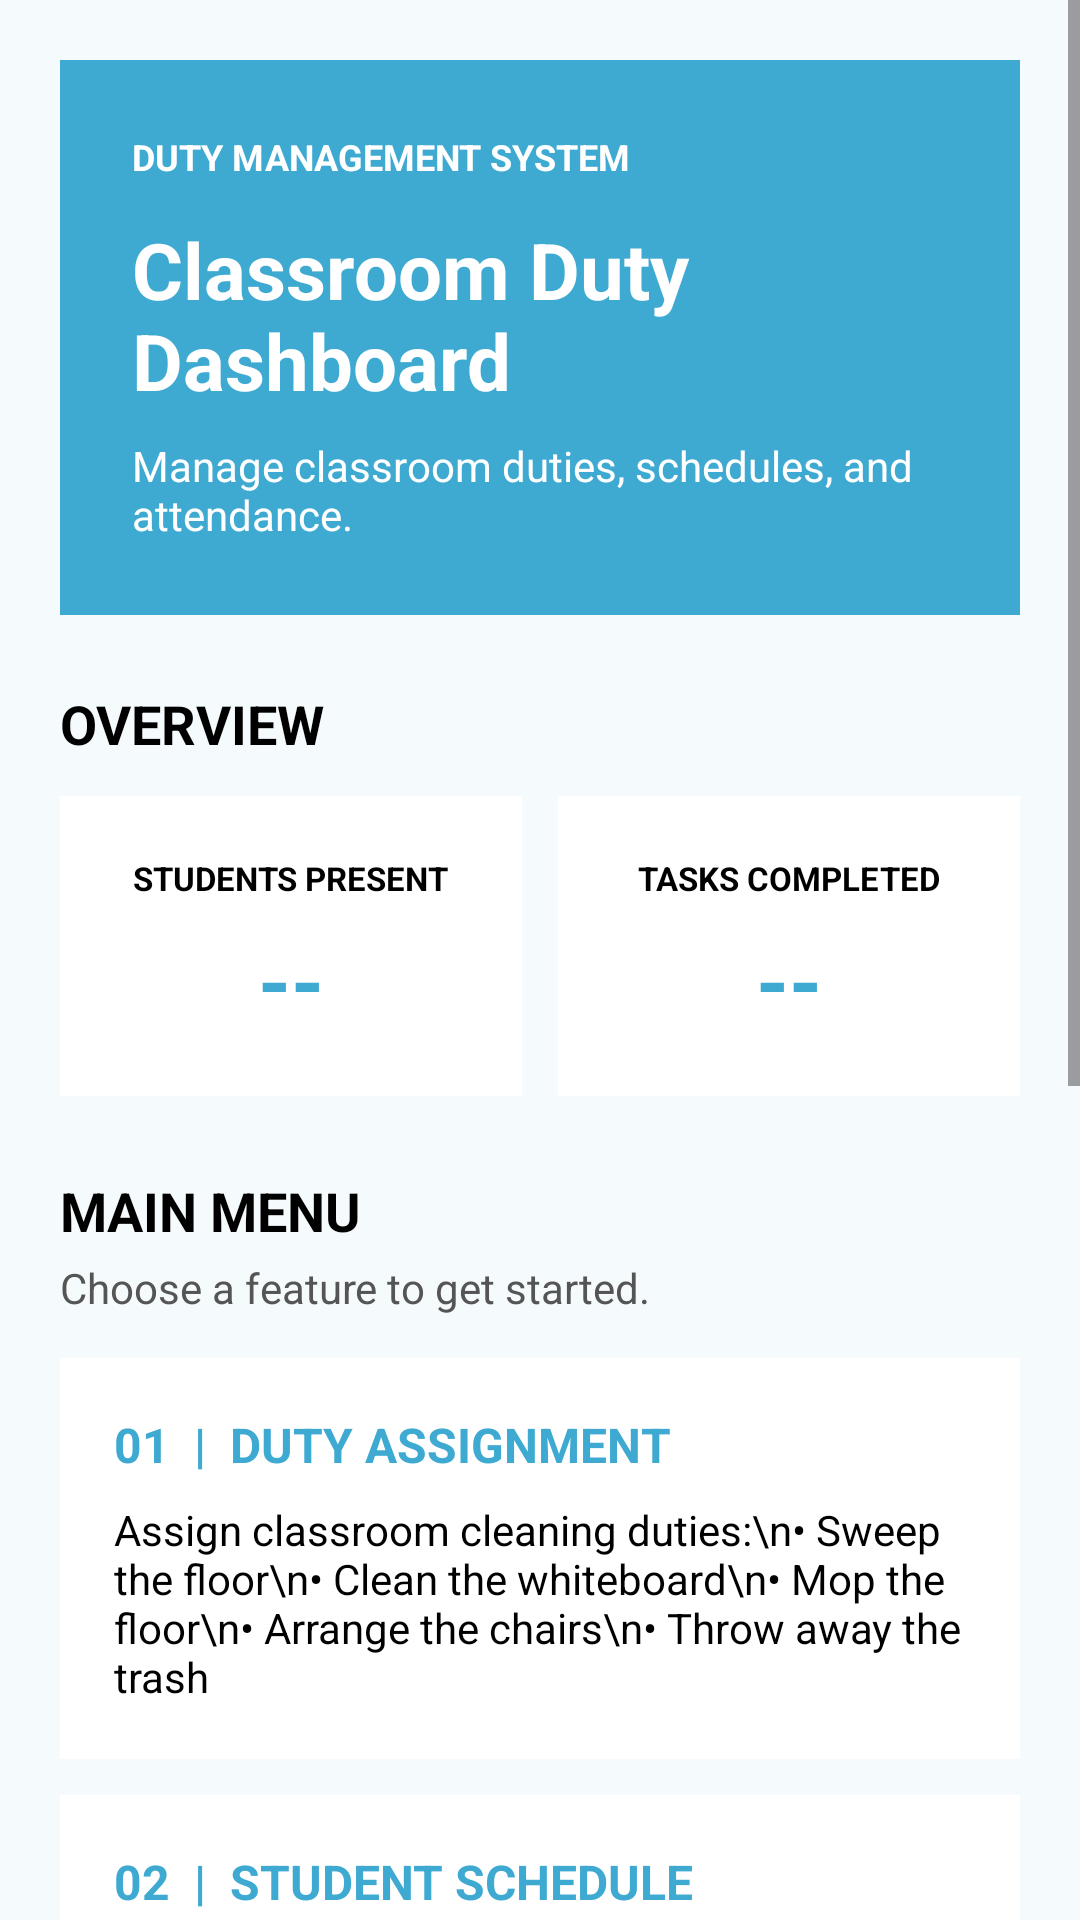

Here is an Android app screen rendered from its layout file. Give the layout XML and the strings, colors and styles it references.
<!-- AndroidManifest.xml: application theme Theme.G3_DutyManagementSystem -->
<!-- res/layout/activity_menu.xml -->
<?xml version="1.0" encoding="utf-8"?>
<ScrollView xmlns:android="http://schemas.android.com/apk/res/android"
    android:layout_width="match_parent"
    android:layout_height="match_parent"
    android:background="#F5FAFC"
    android:fillViewport="true">

    <LinearLayout
        android:layout_width="match_parent"
        android:layout_height="wrap_content"
        android:orientation="vertical"
        android:padding="20dp">

        
        <LinearLayout
            android:layout_width="match_parent"
            android:layout_height="wrap_content"
            android:orientation="vertical"
            android:padding="24dp"
            android:background="#3EAAD1">

            <TextView
                android:layout_width="wrap_content"
                android:layout_height="wrap_content"
                android:text="DUTY MANAGEMENT SYSTEM"
                android:textColor="#FFFFFF"
                android:textSize="12sp"
                android:textStyle="bold" />

            <TextView
                android:layout_width="match_parent"
                android:layout_height="wrap_content"
                android:layout_marginTop="12dp"
                android:text="Classroom Duty Dashboard"
                android:textColor="#FFFFFF"
                android:textSize="26sp"
                android:textStyle="bold" />

            <TextView
                android:layout_width="match_parent"
                android:layout_height="wrap_content"
                android:layout_marginTop="8dp"
                android:text="Manage classroom duties, schedules, and attendance."
                android:textColor="#FFFFFF"
                android:textSize="14sp" />
        </LinearLayout>

        
        <TextView
            android:layout_width="match_parent"
            android:layout_height="wrap_content"
            android:layout_marginTop="24dp"
            android:text="OVERVIEW"
            android:textColor="#000000"
            android:textSize="18sp"
            android:textStyle="bold" />

        <LinearLayout
            android:layout_width="match_parent"
            android:layout_height="wrap_content"
            android:orientation="horizontal"
            android:layout_marginTop="12dp">

            <LinearLayout
                android:layout_width="0dp"
                android:layout_height="100dp"
                android:layout_weight="1"
                android:layout_marginEnd="6dp"
                android:orientation="vertical"
                android:gravity="center"
                android:background="#FFFFFF"
                android:padding="12dp">

                <TextView
                    android:layout_width="wrap_content"
                    android:layout_height="wrap_content"
                    android:text="STUDENTS PRESENT"
                    android:textColor="#000000"
                    android:textSize="11sp"
                    android:textStyle="bold" />

                <TextView
                    android:id="@+id/tvPresentCount"
                    android:layout_width="wrap_content"
                    android:layout_height="wrap_content"
                    android:layout_marginTop="8dp"
                    android:text="--"
                    android:textColor="#3EAAD1"
                    android:textSize="28sp"
                    android:textStyle="bold" />
            </LinearLayout>

            <LinearLayout
                android:layout_width="0dp"
                android:layout_height="100dp"
                android:layout_weight="1"
                android:layout_marginStart="6dp"
                android:orientation="vertical"
                android:gravity="center"
                android:background="#FFFFFF"
                android:padding="12dp">

                <TextView
                    android:layout_width="wrap_content"
                    android:layout_height="wrap_content"
                    android:text="TASKS COMPLETED"
                    android:textColor="#000000"
                    android:textSize="11sp"
                    android:textStyle="bold" />

                <TextView
                    android:id="@+id/tvTasksCompleted"
                    android:layout_width="wrap_content"
                    android:layout_height="wrap_content"
                    android:layout_marginTop="8dp"
                    android:text="--"
                    android:textColor="#3EAAD1"
                    android:textSize="28sp"
                    android:textStyle="bold" />
            </LinearLayout>
        </LinearLayout>

        
        <TextView
            android:layout_width="match_parent"
            android:layout_height="wrap_content"
            android:layout_marginTop="26dp"
            android:text="MAIN MENU"
            android:textColor="#000000"
            android:textSize="18sp"
            android:textStyle="bold" />

        <TextView
            android:layout_width="match_parent"
            android:layout_height="wrap_content"
            android:layout_marginTop="4dp"
            android:text="Choose a feature to get started."
            android:textColor="#555555"
            android:textSize="14sp" />

        
        <LinearLayout
            android:id="@+id/btnDutyAssignment"
            android:layout_width="match_parent"
            android:layout_height="wrap_content"
            android:layout_marginTop="14dp"
            android:orientation="vertical"
            android:padding="18dp"
            android:background="#FFFFFF"
            android:clickable="true"
            android:focusable="true">

            <TextView
                android:layout_width="match_parent"
                android:layout_height="wrap_content"
                android:text="01  |  DUTY ASSIGNMENT"
                android:textColor="#3EAAD1"
                android:textSize="16sp"
                android:textStyle="bold" />

            <TextView
                android:layout_width="match_parent"
                android:layout_height="wrap_content"
                android:layout_marginTop="8dp"
                android:text="Assign classroom cleaning duties:\n• Sweep the floor\n• Clean the whiteboard\n• Mop the floor\n• Arrange the chairs\n• Throw away the trash"
                android:textColor="#000000"
                android:textSize="14sp" />
        </LinearLayout>

        
        <LinearLayout
            android:id="@+id/btnStudentSchedule"
            android:layout_width="match_parent"
            android:layout_height="wrap_content"
            android:layout_marginTop="12dp"
            android:orientation="vertical"
            android:padding="18dp"
            android:background="#FFFFFF"
            android:clickable="true"
            android:focusable="true">

            <TextView
                android:layout_width="match_parent"
                android:layout_height="wrap_content"
                android:text="02  |  STUDENT SCHEDULE"
                android:textColor="#3EAAD1"
                android:textSize="16sp"
                android:textStyle="bold" />

            <TextView
                android:layout_width="match_parent"
                android:layout_height="wrap_content"
                android:layout_marginTop="8dp"
                android:text="Assign and organize students' cleaning schedules and duty days."
                android:textColor="#000000"
                android:textSize="14sp" />
        </LinearLayout>

        
        <LinearLayout
            android:id="@+id/btnAttendance"
            android:layout_width="match_parent"
            android:layout_height="wrap_content"
            android:layout_marginTop="12dp"
            android:orientation="vertical"
            android:padding="18dp"
            android:background="#FFFFFF"
            android:clickable="true"
            android:focusable="true">

            <TextView
                android:layout_width="match_parent"
                android:layout_height="wrap_content"
                android:text="03  |  ATTENDANCE MONITORING"
                android:textColor="#3EAAD1"
                android:textSize="16sp"
                android:textStyle="bold" />

            <TextView
                android:layout_width="match_parent"
                android:layout_height="wrap_content"
                android:layout_marginTop="8dp"
                android:text="Record students who are present and mark students who are absent each day."
                android:textColor="#000000"
                android:textSize="14sp" />
        </LinearLayout>

        
        <LinearLayout
            android:id="@+id/btnActivityHistory"
            android:layout_width="match_parent"
            android:layout_height="wrap_content"
            android:layout_marginTop="12dp"
            android:orientation="vertical"
            android:padding="18dp"
            android:background="#FFFFFF"
            android:clickable="true"
            android:focusable="true">

            <TextView
                android:layout_width="match_parent"
                android:layout_height="wrap_content"
                android:text="04  |  ACTIVITY HISTORY"
                android:textColor="#3EAAD1"
                android:textSize="16sp"
                android:textStyle="bold" />

            <TextView
                android:layout_width="match_parent"
                android:layout_height="wrap_content"
                android:layout_marginTop="8dp"
                android:text="Review completed and unfinished duties, student attendance, and previous activity records."
                android:textColor="#000000"
                android:textSize="14sp" />
        </LinearLayout>

        
        <LinearLayout
            android:id="@+id/btnWeeklySummary"
            android:layout_width="match_parent"
            android:layout_height="wrap_content"
            android:layout_marginTop="12dp"
            android:orientation="vertical"
            android:padding="18dp"
            android:background="#FFFFFF"
            android:clickable="true"
            android:focusable="true">

            <TextView
                android:layout_width="match_parent"
                android:layout_height="wrap_content"
                android:text="05  |  WEEKLY SUMMARY"
                android:textColor="#3EAAD1"
                android:textSize="16sp"
                android:textStyle="bold" />

            <TextView
                android:layout_width="match_parent"
                android:layout_height="wrap_content"
                android:layout_marginTop="8dp"
                android:text="View a weekly summary of assigned duties, completed tasks, and attendance."
                android:textColor="#000000"
                android:textSize="14sp" />
        </LinearLayout>

        
        <TextView
            android:layout_width="match_parent"
            android:layout_height="wrap_content"
            android:layout_marginTop="24dp"
            android:layout_marginBottom="16dp"
            android:gravity="center"
            android:text="Keep the classroom clean. Share the responsibility."
            android:textColor="#555555"
            android:textSize="12sp" />

    </LinearLayout>
</ScrollView>
<!-- resources referenced by this layout -->
<resources>
  <style name="Theme.G3_DutyManagementSystem" parent="Base.Theme.G3_DutyManagementSystem" />
  <style name="Base.Theme.G3_DutyManagementSystem" parent="Theme.Material3.DayNight.NoActionBar">
          
          
      </style>
</resources>
